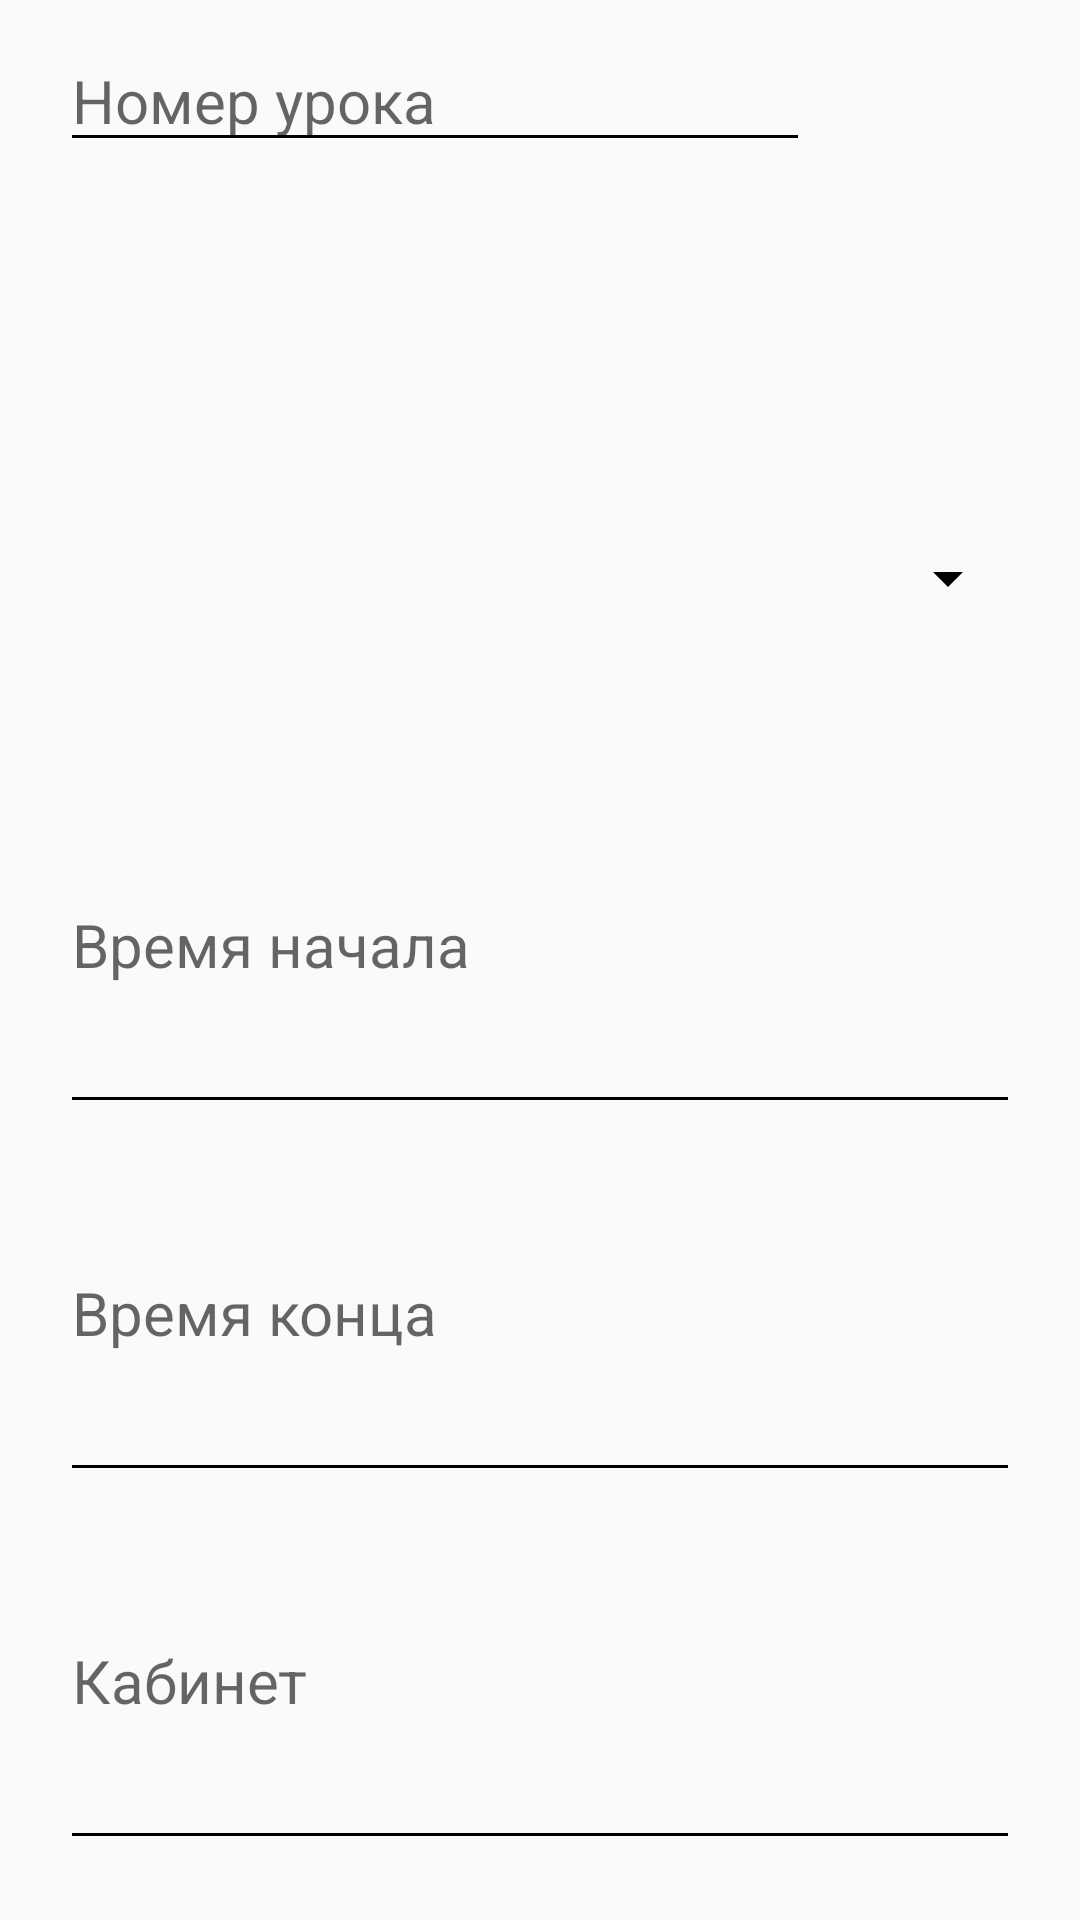

Reconstruct the res/layout file that produces this screen, plus the resources it refers to.
<!-- AndroidManifest.xml: application theme Theme.NewApp -->
<!-- res/layout/layout_for_change_shcedule.xml -->
<?xml version="1.0" encoding="utf-8"?>
<LinearLayout xmlns:android="http://schemas.android.com/apk/res/android"
    xmlns:app="http://schemas.android.com/apk/res-auto"
    android:layout_width="match_parent"
    android:layout_height="wrap_content"
    android:orientation="vertical"
    android:paddingLeft="20dp"
    android:paddingRight="20dp"
    android:paddingBottom="20dp"
    android:paddingTop="10dp"
    android:background="@drawable/white_round_topright_bottomleft_shape_background"
    >
    <LinearLayout
        android:layout_width="match_parent"
        android:layout_height="wrap_content"
        android:layout_weight="1"
        android:orientation="horizontal"
        android:gravity="top"
        >
        <EditText
            android:id="@+id/lessonNumberEditTextChangeScheduleSchedule"
            style="@style/simpleTextStyleRobotoLight"
            android:layout_width="wrap_content"
            android:layout_height="wrap_content"
            android:ems="10"
            android:layout_weight="2000000"
            android:inputType="number"
            android:hint="Номер урока" />

        <ImageButton
            android:id="@+id/deleteNewSubjectConstructorChangeScheduleSchedule"
            android:scaleType="fitXY"
            android:layout_width="45dp"
            android:layout_height="45dp"
            android:background="@null"
            android:layout_marginLeft="25dp"
            app:srcCompat="@drawable/ic_baseline_delete"
            app:tint="@color/btnRed" />


    </LinearLayout>



    <Spinner
        android:id="@+id/spinnerCustomLayoutChangeScheduleSchedule"
        android:layout_width="match_parent"
        android:layout_height="wrap_content"
        android:layout_weight="1"
        android:paddingTop="20dp"
        android:paddingBottom="20dp"

        />

    <EditText
        android:id="@+id/startTimeEditTextChangeScheduleSchedule"
        style="@style/simpleTextStyleRobotoLight"
        android:layout_width="match_parent"
        android:layout_height="wrap_content"
        android:layout_weight="1"
        android:inputType="time"
        android:hint="Время начала"
        />

    <EditText
        android:id="@+id/endTimeEditTextChangeScheduleSchedule"
        style="@style/simpleTextStyleRobotoLight"
        android:layout_width="match_parent"
        android:layout_height="wrap_content"
        android:layout_weight="1"
        android:inputType="time"
        android:hint="Время конца"

        />

    <EditText
        android:id="@+id/cabinetNumberEditTextChangeScheduleSchedule"
        style="@style/simpleTextStyleRobotoLight"
        android:layout_width="match_parent"
        android:layout_height="wrap_content"
        android:layout_weight="1"
        android:inputType="number"
        android:hint="Кабинет"
        />

</LinearLayout>
<!-- resources referenced by this layout -->
<resources>
  <color name="btnRed">#D70000</color>
  <!-- drawable white_round_topright_bottomleft_shape_background (drawable) -->
  <?xml version="1.0" encoding="utf-8"?>
  <shape xmlns:android="http://schemas.android.com/apk/res/android">
      <corners android:topRightRadius="30dp" android:bottomLeftRadius="30dp" />
      <solid android:color="@color/backgroundPrimary" />
  </shape>
  <style name="simpleTextStyleRobotoLight">
          <item name="fontFamily">@font/roboto_light</item>
          <item name="android:textSize">20sp</item>
          <item name="android:textColor">@color/black</item>
      </style>
  <style name="Theme.NewApp" parent="Theme.AppCompat.Light">
          
          <item name="colorPrimary">@color/purple_500</item>
          <item name="colorPrimaryVariant">@color/purple_700</item>
          <item name="colorOnPrimary">@color/white</item>
          
          <item name="colorSecondary">@color/teal_200</item>
          <item name="colorSecondaryVariant">@color/teal_700</item>
          <item name="colorOnSecondary">@color/black</item>
          
          <item name="android:statusBarColor">@color/white</item>
  
  
          
  
          <item name="colorControlNormal">#000000</item>
          <item name="colorControlActivated">#000000</item>
          <item name="colorControlHighlight">#000000</item>
      </style>
  <color name="backgroundPrimary">#FBFAFA</color>
  <color name="black">#FF000000</color>
  <color name="purple_500">#FF6200EE</color>
  <color name="purple_700">#FF3700B3</color>
  <color name="white">#FFFFFFFF</color>
  <color name="teal_200">#FF03DAC5</color>
  <color name="teal_700">#FF018786</color>
</resources>
